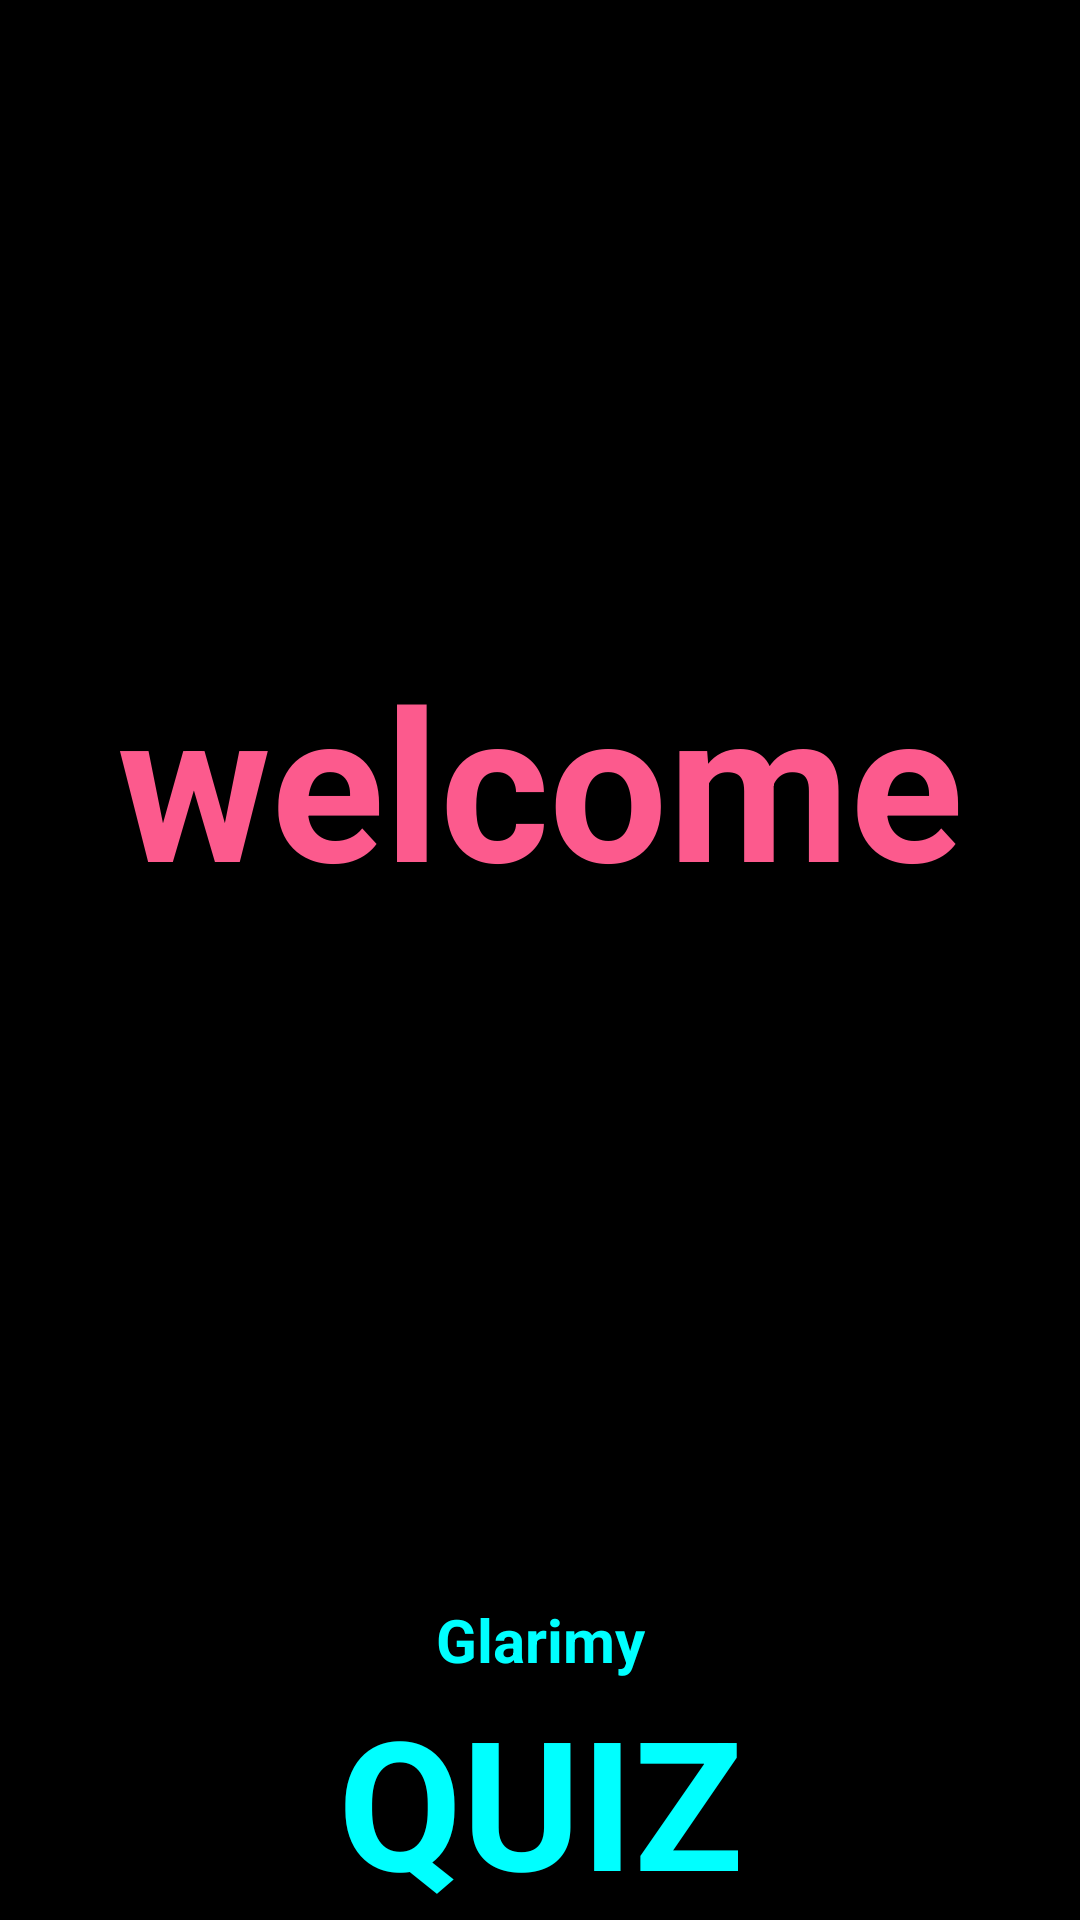

Write the Android layout XML for this screen, with the resource values it uses.
<!-- AndroidManifest.xml: application theme AppTheme -->
<!-- res/layout/activity_show_welcome_message.xml -->
<?xml version="1.0" encoding="utf-8"?>
<RelativeLayout xmlns:android="http://schemas.android.com/apk/res/android"
    android:layout_width="match_parent"
    android:layout_height="match_parent"
    android:background="@color/BackgroundColor"
    android:gravity="center">

    <LinearLayout
        android:layout_width="match_parent"
        android:layout_height="fill_parent"
        android:layout_marginBottom="110dp"
        android:gravity="center"
        android:orientation="vertical">

        <TextView
            android:layout_width="wrap_content"
            android:layout_height="wrap_content"
            android:gravity="center"
            android:paddingBottom="10dp"
            android:text="@string/welcome_message"
            android:textColor="@color/colorStrawberry"
            android:textSize="70sp"
            android:textStyle="bold" />
    </LinearLayout>

    <LinearLayout
        android:layout_width="match_parent"
        android:layout_height="wrap_content"
        android:layout_alignParentBottom="true"
        android:gravity="bottom"
        android:orientation="vertical">

        <TextView
            android:layout_width="match_parent"
            android:layout_height="wrap_content"
            android:layout_gravity="bottom"
            android:gravity="bottom"
            android:text="Glarimy"
            android:textAlignment="center"
            android:textAllCaps="false"
            android:textColor="@color/colorAqua"
            android:textSize="20sp"
            android:textStyle="bold" />

        <TextView
            android:layout_width="match_parent"
            android:layout_height="wrap_content"
            android:layout_gravity="bottom"
            android:gravity="bottom"
            android:text="QUIZ"
            android:textAlignment="center"
            android:textAllCaps="false"
            android:textColor="@color/colorAqua"
            android:textSize="60sp"
            android:textStyle="bold" />

    </LinearLayout>
</RelativeLayout>
<!-- resources referenced by this layout -->
<resources>
  <color name="BackgroundColor">#000000</color>
  <color name="colorAqua">#00FFFF</color>
  <color name="colorStrawberry"> #fc5a8d</color>
  <string name="welcome_message">welcome</string>
  <style name="AppTheme" parent="Theme.AppCompat.Light.DarkActionBar">
          
          <item name="colorPrimary">@color/colorPrimary</item>
          <item name="colorPrimaryDark">@color/colorPrimaryDark</item>
          <item name="colorAccent">@color/colorAccent</item> 
          <item name="colorBlack">@color/colorBlack</item> 
      </style>
  <color name="colorPrimary">#3F51B5</color>
  <color name="colorPrimaryDark">#303F9F</color>
  <color name="colorAccent">#FF4081</color>
</resources>
